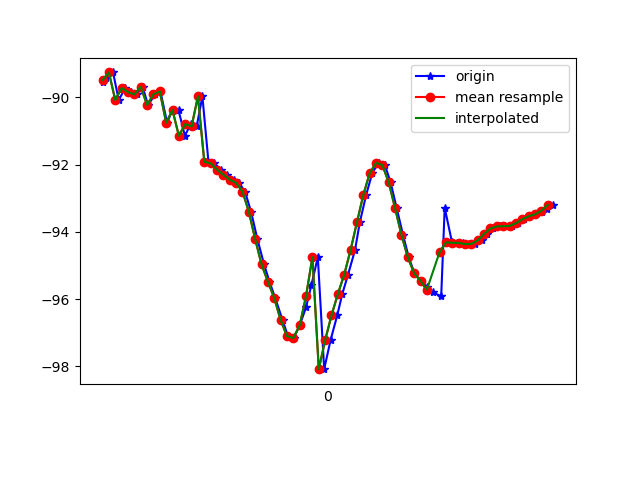

Values plotted in this chart, from the file beside it:
1617737994083, 433630707459043, -89.539894, 17.608734, -4.881571
1617737994092, 433630726689813, -89.43, 17.78, -5.476
1617737994113, 433630745920583, -89.26, 17.59, -5.174
1617737994131, 433630765151353, -90.08, 18.42, -5.143
1617737994151, 433630784382123, -89.72, 18.27, -5.155
1617737994168, 433630803612893, -89.84, 18.36, -4.721
1617737994187, 433630822843663, -89.91, 18.6, -5.392
1617737994206, 433630842074433, -89.68, 18.34, -5.289
1617737994223, 433630861305203, -90.23, 18.7, -4.874
1617737994246, 433630880535973, -89.91, 18.38, -5.342
1617737994262, 433630899766743, -89.82, 18.13, -5.29
1617737994283, 433630918997513, -90.75, 18.91, -5.219
1617737994300, 433630938228283, -90.37, 18.7, -5.573
1617737994319, 433630957459053, -90.39, 18.56, -5.126
1617737994339, 433630976818639, -91.14, 19.31, -5.538
1617737994357, 433630996049409, -90.79, 19.17, -5.55
1617737994376, 433631015280179, -90.86, 19.19, -5.071
1617737994394, 433631034510949, -89.97, 17.76, -5.146
1617737994413, 433631053741719, -91.91, 20.14, -5.945
1617737994432, 433631072972489, -91.96, 20.33, -5.207
1617737994452, 433631092203259, -92.15, 20.88, -4.248
1617737994470, 433631111434029, -92.3, 21.55, -2.895
1617737994493, 433631130664799, -92.45, 22.54, -0.9266
1617737994509, 433631149895569, -92.54, 23.85, 1.677
1617737994528, 433631169126339, -92.8, 25.34, 4.939
1617737994547, 433631188357109, -93.4, 26.85, 8.951
1617737994567, 433631207587879, -94.22, 28.1, 13.62
1617737994588, 433631226818649, -94.96, 28.75, 18.42
1617737994605, 433631246049419, -95.48, 28.84, 23.05
1617737994623, 433631265280189, -95.96, 29.03, 27.58
1617737994646, 433631284510959, -96.62, 29.51, 31.88
1617737994663, 433631303741729, -97.1, 29.72, 35.5
1617737994681, 433631322972499, -97.15, 29.65, 38.29
1617737994700, 433631342203269, -96.78, 29.53, 40.31
1617737994720, 433631361434039, -96.24, 29.52, 41.62
1617737994737, 433631380664809, -95.57, 29.53, 42.11
1617737994757, 433631399895579, -94.75, 29.5, 41.85
1617737994777, 433631419126349, -98.08, 29.86, 40.34
1617737994797, 433631438357119, -97.22, 29.48, 39.33
1617737994818, 433631457587889, -96.48, 29.37, 37.27
1617737994834, 433631476818659, -95.84, 29.24, 34.77
1617737994852, 433631496049429, -95.27, 29.07, 31.83
1617737994874, 433631515280199, -94.54, 28.51, 28.25
1617737994889, 433631534510969, -93.72, 27.48, 24.17
1617737994909, 433631553741739, -92.9, 25.91, 19.89
1617737994928, 433631572972509, -92.26, 23.9, 15.56
1617737994948, 433631592203279, -91.94, 21.69, 11.23
1617737994968, 433631611434049, -92.02, 19.59, 6.824
1617737994986, 433631630664819, -92.53, 17.92, 2.76
1617737995005, 433631649895589, -93.3, 16.95, -0.8858
1617737995025, 433631669126359, -94.09, 16.94, -4.123
1617737995043, 433631688357129, -94.76, 17.9, -7.021
1617737995061, 433631707587899, -95.23, 19.54, -9.624
1617737995081, 433631726818669, -95.46, 21.19, -11.81
1617737995100, 433631746049439, -95.63, 22.37, -13.43
1617737995118, 433631765280209, -95.8, 22.92, -14.45
1617737995145, 433631784510979, -95.91, 22.98, -15.03
1617737995156, 433631803741749, -93.28, 21.99, -15.85
1617737995179, 433631822972519, -94.31, 22.29, -14.93
1617737995196, 433631842203289, -94.32, 21.9, -14.57
1617737995214, 433631861434059, -94.33, 21.43, -14.14
... 15 more rows
